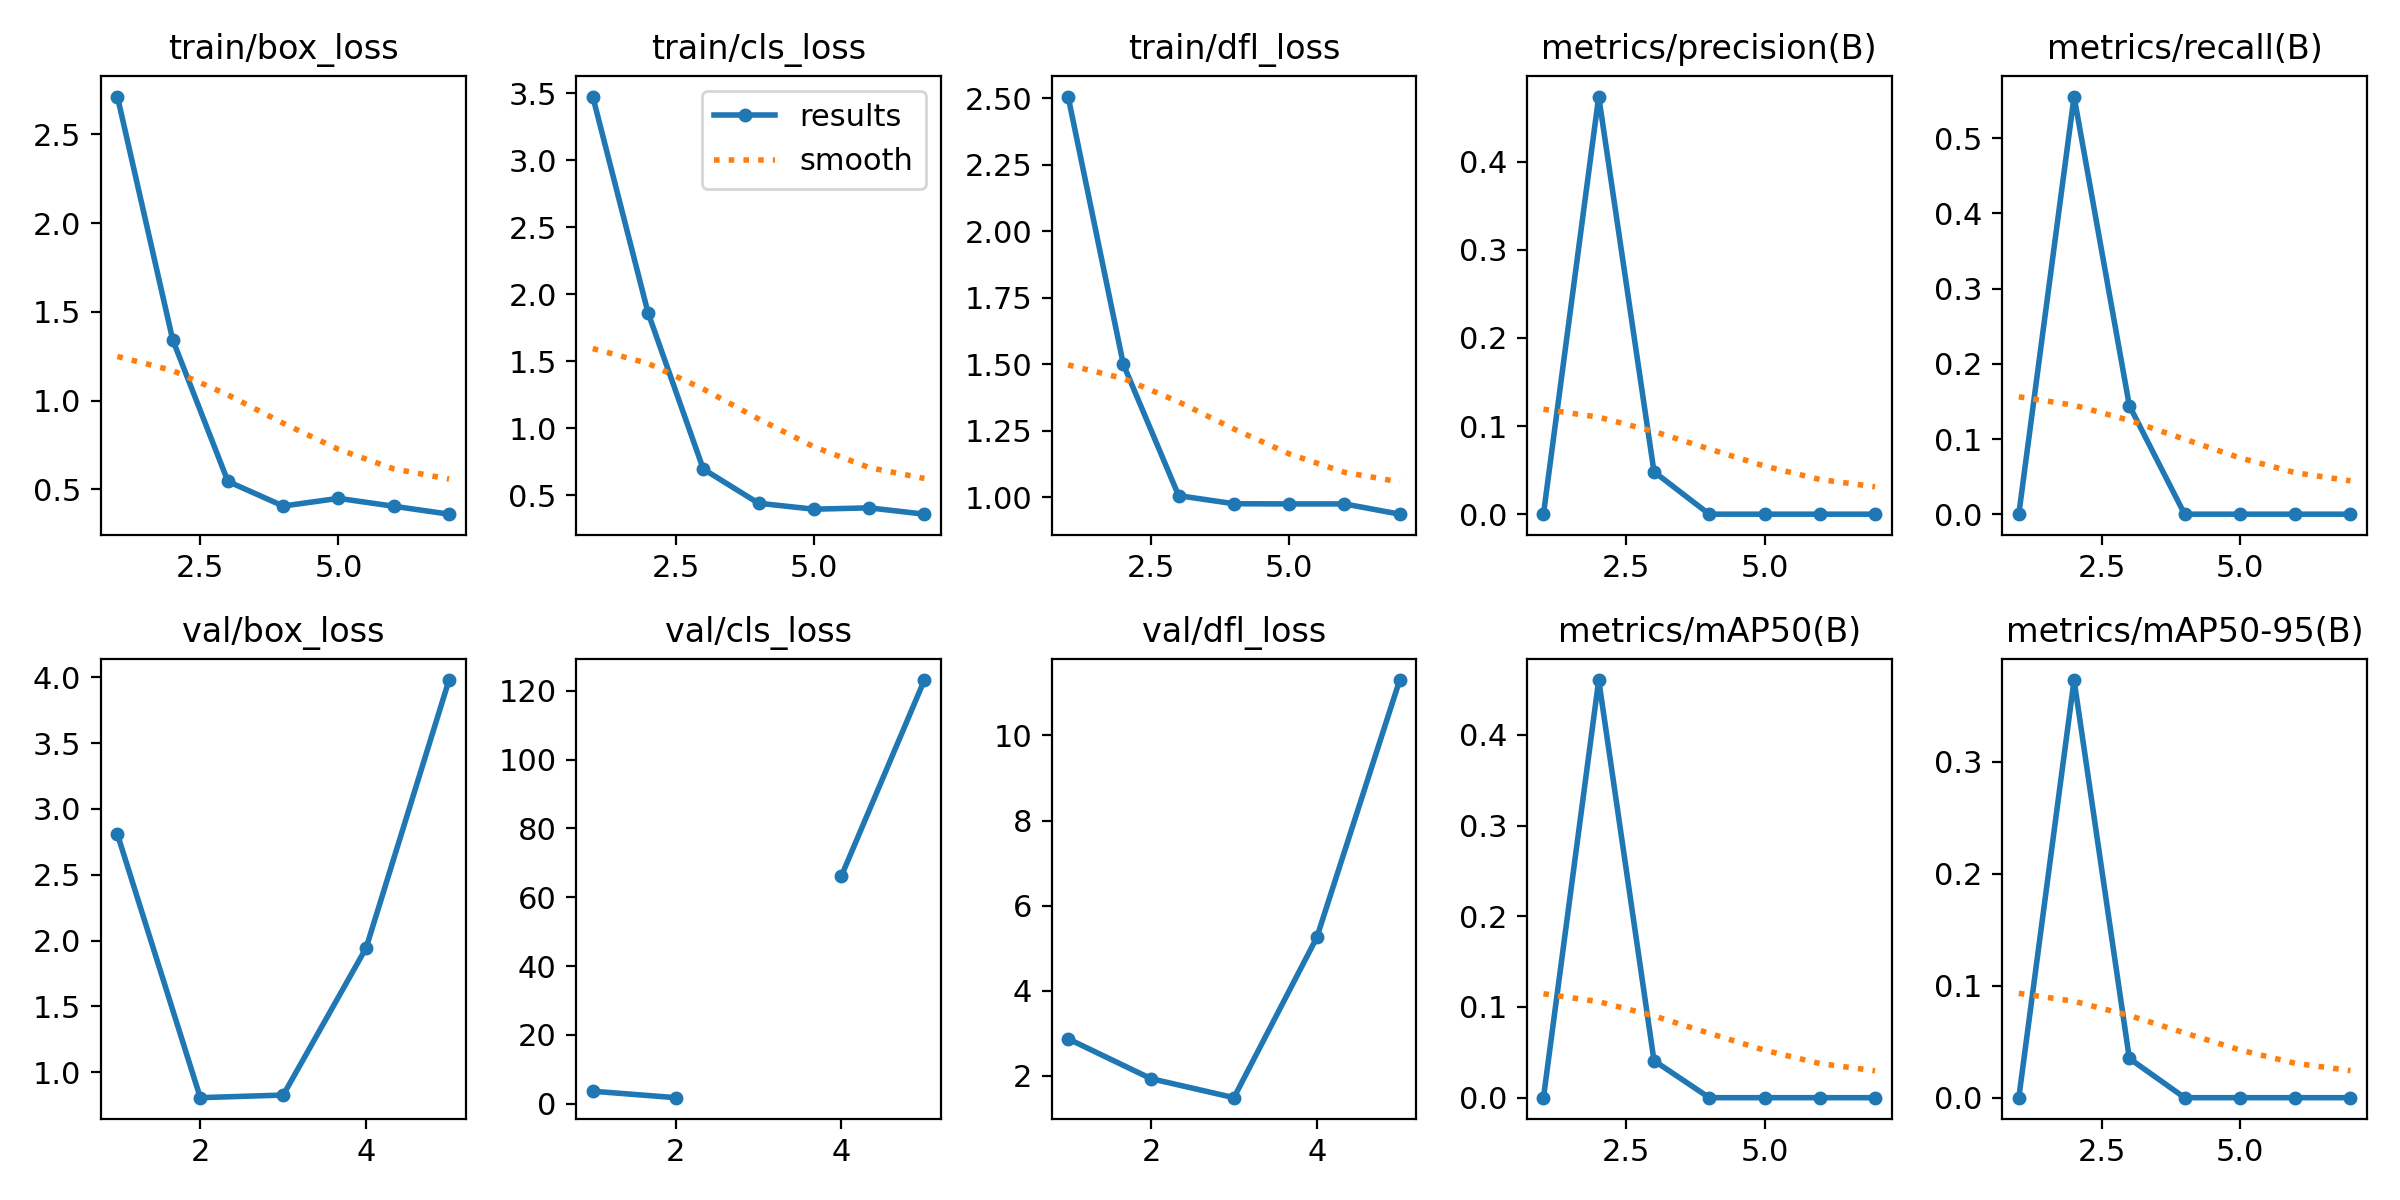

The file beside this chart, header and first rows:
epoch, time, train/box_loss, train/cls_loss, train/dfl_loss, metrics/precision(B), metrics/recall(B), metrics/mAP50(B), metrics/mAP50-95(B), val/box_loss, val/cls_loss, val/dfl_loss, lr/pg0, lr/pg1, lr/pg2
1, 3.593, 2.713, 3.475, 2.506, 0, 0, 0, 0, 2.808, 3.623, 2.868, 0.0001143, 0.0001143, 0.0001143
2, 6.168, 1.343, 1.863, 1.499, 0.4739, 0.5556, 0.4605, 0.3732, 0.8059, 1.749, 1.931, 0.0002405, 0.0002405, 0.0002405
3, 10.18, 0.5444, 0.696, 1.006, 0.04815, 0.1444, 0.0408, 0.03504, 0.8257, inf, 1.484, 0.0003642, 0.0003642, 0.0003642
4, 13.24, 0.4058, 0.4408, 0.9757, 0, 0, 0, 0, 1.944, 66.22, 5.252, 0.0004853, 0.0004853, 0.0004853
5, 16.04, 0.4491, 0.3965, 0.975, 0, 0, 0, 0, 3.98, 123.1, 11.3, 0.0006039, 0.0006039, 0.0006039
6, 19.27, 0.4046, 0.4066, 0.975, 0, 0, 0, 0, nan, nan, nan, 0.0007199, 0.0007199, 0.0007199
7, 22.48, 0.3599, 0.3594, 0.9364, 0, 0, 0, 0, nan, nan, nan, 0.0008334, 0.0008334, 0.0008334
